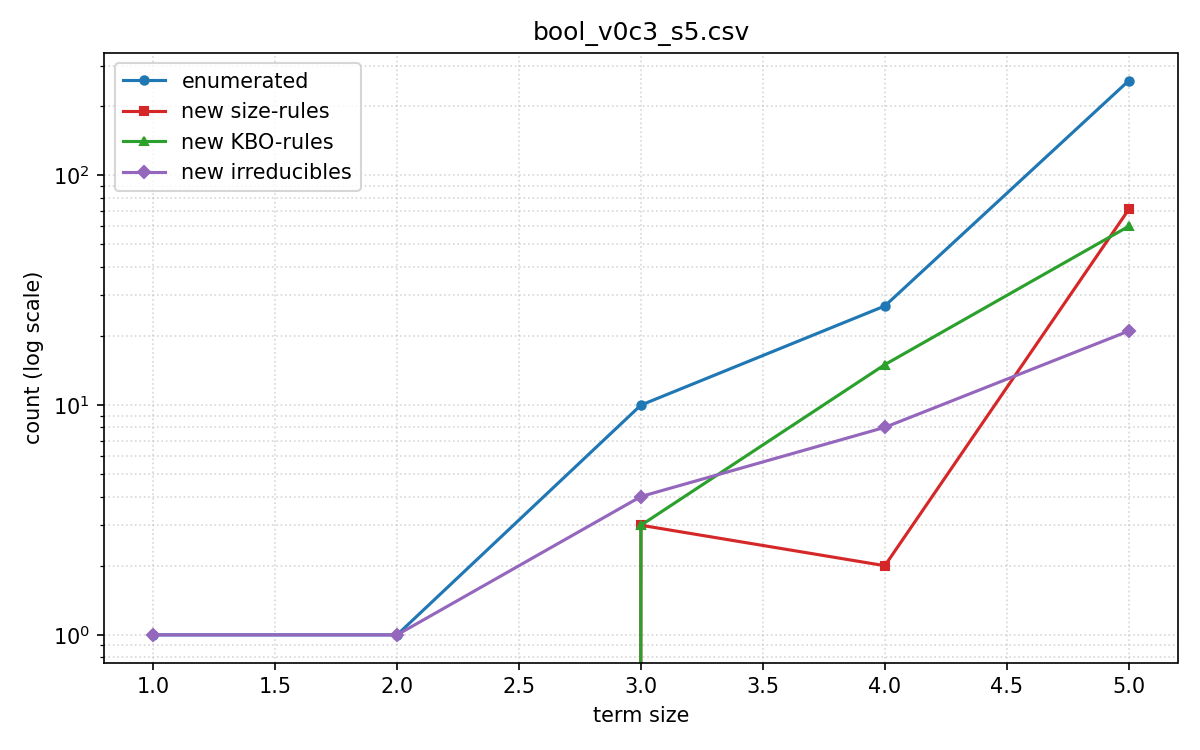

Source data for this figure (header and first rows):
size, enumerated, new_size_rules, new_kbo_rules, new_irreducibles, total_size_rules, total_kbo_rules, total_irreducible, time_total, time_cumulative
1, 1, 0, 0, 1, 0, 0, 1, 0.0, 0.0
2, 1, 0, 0, 1, 0, 0, 2, 0.0, 0.0
3, 10, 3, 3, 4, 3, 3, 6, 0.0, 0.0
4, 27, 2, 15, 8, 5, 18, 14, 0.0, 0.0
5, 258, 71, 60, 21, 76, 78, 35, 0.0, 0.0
